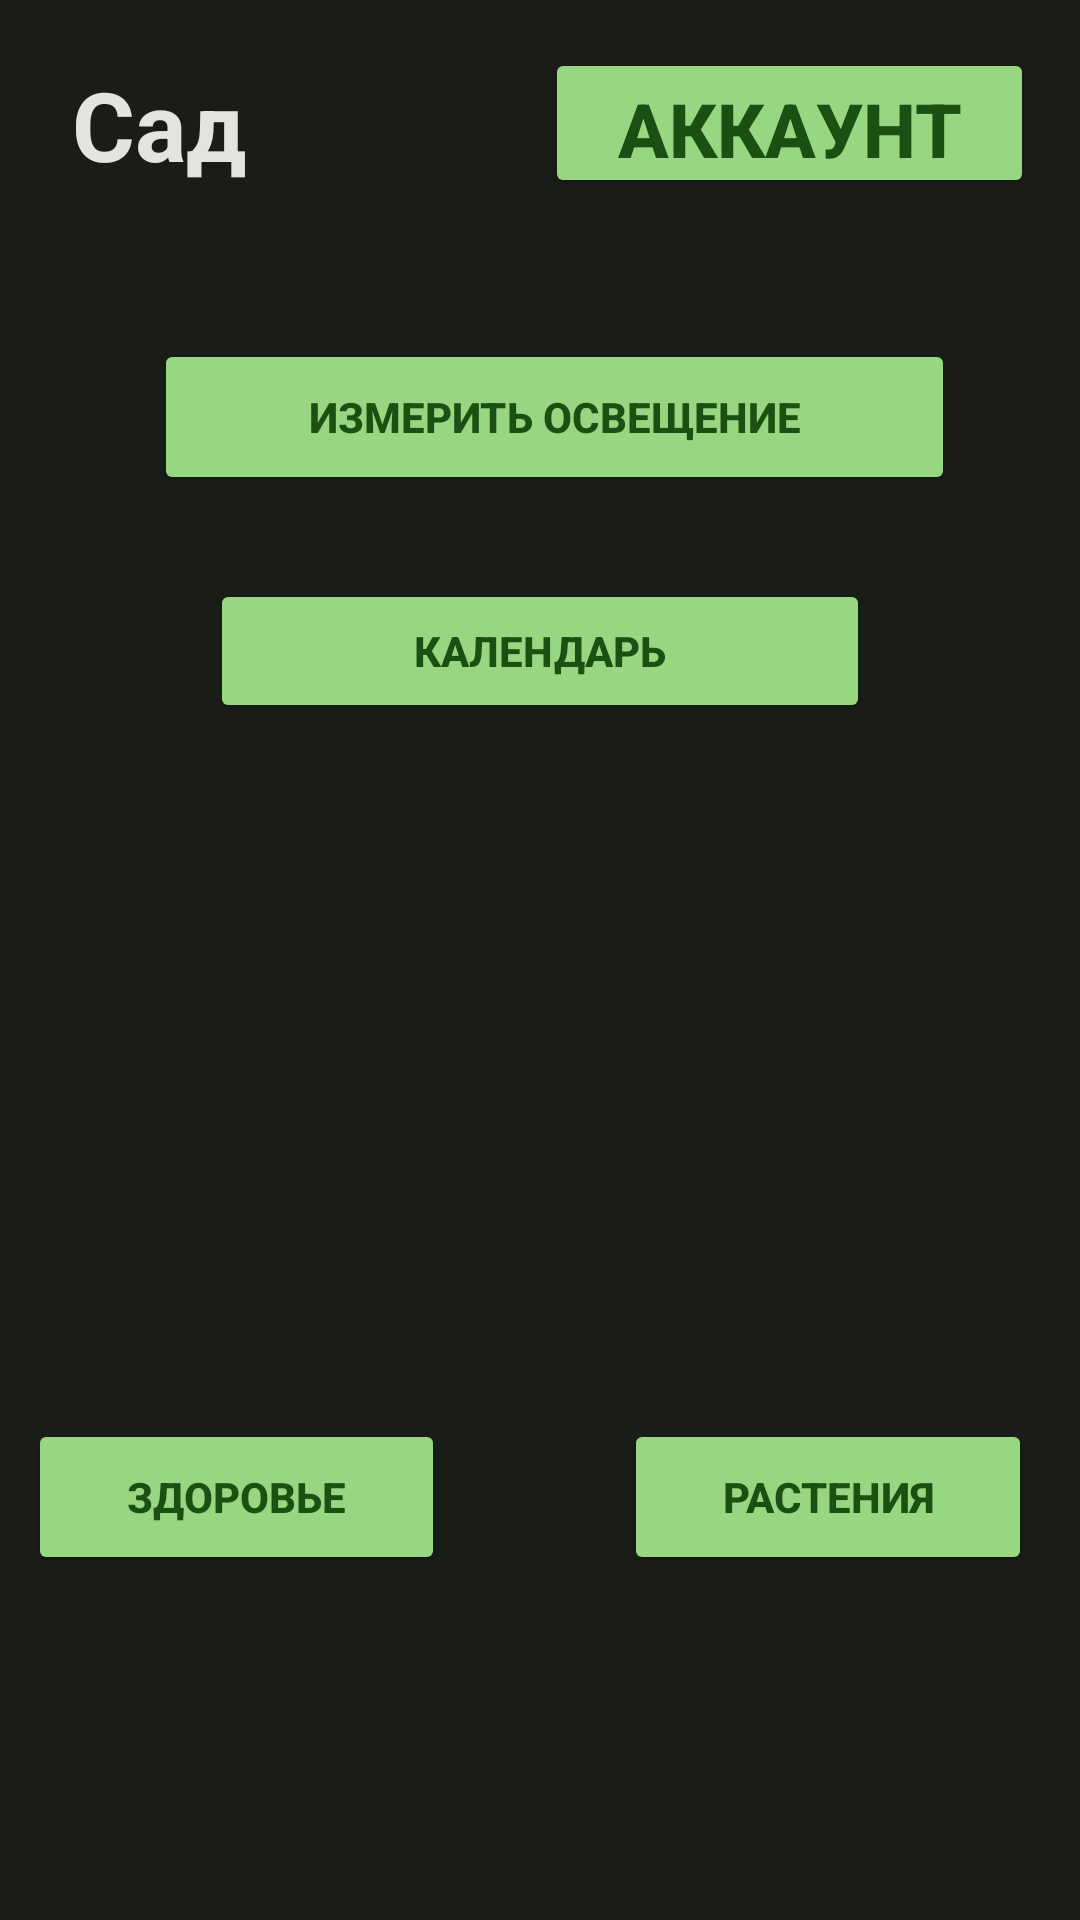

Layout XML and referenced resources for this Android screen:
<!-- AndroidManifest.xml: application theme Theme.Flower -->
<!-- res/layout/activity_user.xml -->
<?xml version="1.0" encoding="utf-8"?>
<androidx.constraintlayout.widget.ConstraintLayout xmlns:android="http://schemas.android.com/apk/res/android"
    xmlns:app="http://schemas.android.com/apk/res-auto"
    xmlns:tools="http://schemas.android.com/tools"
    android:layout_width="match_parent"
    android:layout_height="match_parent"
    android:orientation="vertical"
    android:background="#1a1c17"
    tools:context=".UserActivity">

    <Button
        android:id="@+id/button_akk"
        android:layout_width="163dp"
        android:layout_height="50dp"
        android:layout_marginTop="16dp"
        android:backgroundTint="#98d782"
        android:text="Аккаунт"
        android:textColor="#1b5013"
        android:textSize="25dp"
        android:textStyle="bold"
        app:layout_constraintEnd_toEndOf="parent"
        app:layout_constraintHorizontal_bias="0.867"
        app:layout_constraintStart_toEndOf="@+id/textView"
        app:layout_constraintTop_toTopOf="parent"
        tools:ignore="MissingConstraints" />


    <TextView
        android:id="@+id/textView"
        android:layout_width="wrap_content"
        android:layout_height="wrap_content"
        android:layout_gravity="center"
        android:layout_marginStart="24dp"
        android:layout_marginTop="20dp"
        android:backgroundTint="#1e4e50"
        android:text="Сад"
        android:textColor="#e2e4df"
        android:textSize="32sp"
        android:textStyle="bold"
        app:layout_constraintStart_toStartOf="parent"
        app:layout_constraintTop_toTopOf="parent"
        tools:ignore="MissingConstraints" />

    <androidx.recyclerview.widget.RecyclerView
        android:id="@+id/moi_flow"
        android:layout_width="365dp"
        android:layout_height="wrap_content"
        android:layout_marginHorizontal="20dp"
        android:layout_marginVertical="30dp"
        android:layout_marginTop="20dp"
        app:layout_constraintTop_toBottomOf="@+id/textView"
        tools:ignore="MissingConstraints"
        tools:layout_editor_absoluteX="24dp" />

    <Button
        android:id="@+id/button_light"
        android:layout_width="267dp"
        android:layout_height="52dp"
        android:layout_marginTop="20dp"
        android:backgroundTint="#98d782"
        android:onClick="activity_light"
        android:text="Измерить освещение"
        android:textColor="#1b5013"
        android:textSize="14sp"
        android:textStyle="bold"
        app:layout_constraintEnd_toEndOf="parent"
        app:layout_constraintHorizontal_bias="0.551"
        app:layout_constraintStart_toStartOf="parent"
        app:layout_constraintTop_toBottomOf="@+id/moi_flow"
        tools:ignore="MissingConstraints" />

    <Button
        android:id="@+id/button_kal"
        android:layout_width="220dp"
        android:layout_height="wrap_content"
        android:layout_marginTop="28dp"
        android:backgroundTint="#98d782"
        android:text="Календарь"
        android:textColor="#1b5013"
        android:textSize="14sp"
        android:textStyle="bold"
        app:layout_constraintEnd_toEndOf="parent"
        app:layout_constraintStart_toStartOf="parent"
        app:layout_constraintTop_toBottomOf="@+id/button_light"
        tools:ignore="MissingConstraints" />

    <Button
        android:id="@+id/button_heal"
        android:layout_width="139dp"
        android:layout_height="52dp"
        android:layout_marginTop="232dp"
        android:backgroundTint="#98d782"
        android:text="Здоровье"
        android:textColor="#1b5013"
        android:textSize="14sp"
        android:textStyle="bold"
        app:layout_constraintEnd_toStartOf="@+id/button_flow"
        app:layout_constraintHorizontal_bias="0.137"
        app:layout_constraintStart_toStartOf="parent"
        app:layout_constraintTop_toBottomOf="@+id/button_kal"
        tools:ignore="MissingConstraints" />

    <Button
        android:id="@+id/button_flow"
        android:layout_width="136dp"
        android:layout_height="52dp"
        android:layout_marginTop="232dp"
        android:layout_marginEnd="16dp"
        android:backgroundTint="#98d782"
        android:text="Растения"
        android:textColor="#1b5013"
        android:textSize="14sp"
        android:textStyle="bold"
        app:layout_constraintEnd_toEndOf="parent"
        app:layout_constraintTop_toBottomOf="@+id/button_kal"
        tools:ignore="MissingConstraints" />

</androidx.constraintlayout.widget.ConstraintLayout>
<!-- resources referenced by this layout -->
<resources>
  <style name="Theme.Flower" parent="Base.Theme.Flower" />
  <style name="Base.Theme.Flower" parent="Theme.Material3.DayNight.NoActionBar">
          
          
      </style>
</resources>
